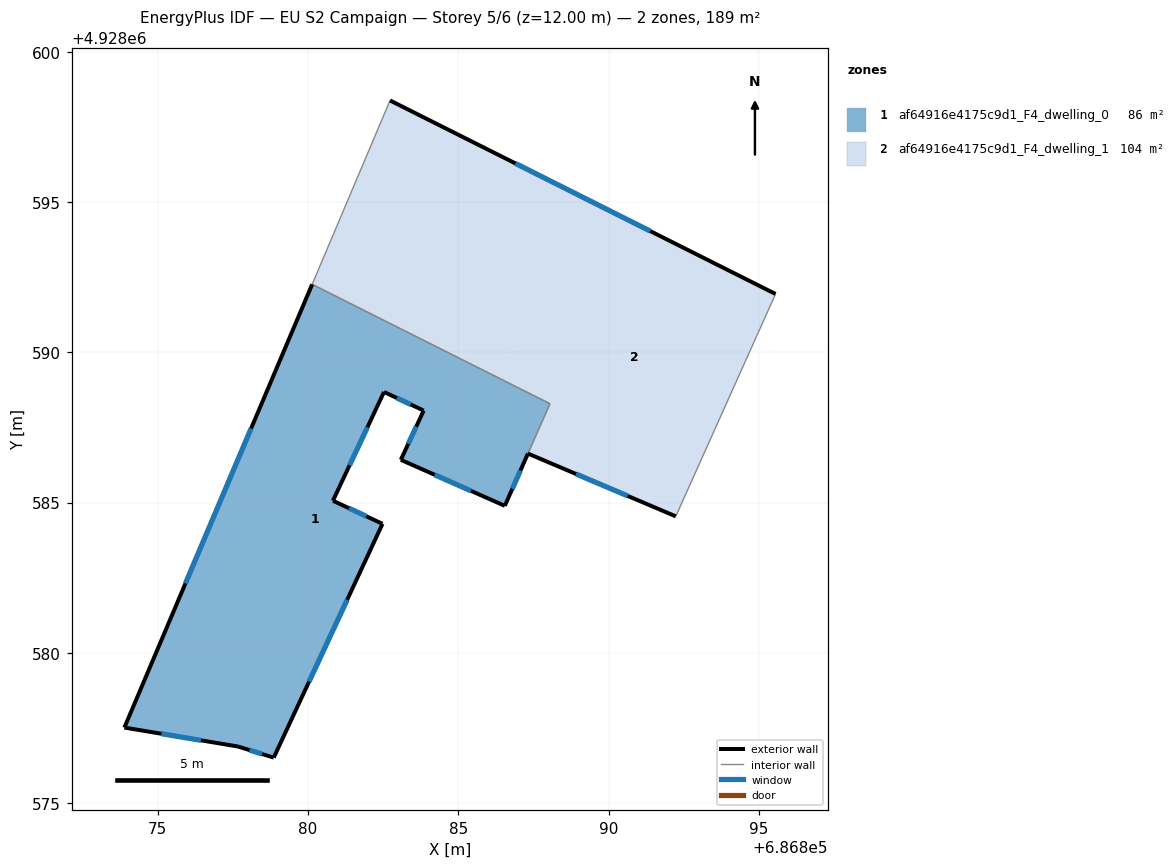
=== STOREY PLAN SPEC (per zone: floor XY polygon, exterior-wall plan segments, windows/doors) ===
zone 1: af64916e4175c9d1_F4_dwelling_0  (85.9 m²)
  floor: (686888.04, 4928588.29) (686887.36, 4928586.73) (686886.55, 4928584.89) (686883.09, 4928586.42) (686883.85, 4928588.06) (686882.53, 4928588.68) (686880.83, 4928585.06) (686882.48, 4928584.29) (686878.86, 4928576.51) (686877.67, 4928576.88) (686873.89, 4928577.51) (686880.13, 4928592.26)
  exterior wall: (686880.83, 4928585.06) – (686882.53, 4928588.68)  [4.0 m]
    window: (686881.38, 4928586.24) – (686881.97, 4928587.50)  [1.5 m²]
  exterior wall: (686882.48, 4928584.29) – (686880.83, 4928585.06)  [1.8 m]
    window: (686881.94, 4928584.54) – (686881.36, 4928584.81)  [0.7 m²]
  exterior wall: (686878.86, 4928576.51) – (686882.48, 4928584.29)  [8.6 m]
    window: (686880.03, 4928579.04) – (686881.30, 4928581.76)  [3.1 m²]
  exterior wall: (686877.67, 4928576.88) – (686878.86, 4928576.51)  [1.2 m]
    window: (686878.05, 4928576.76) – (686878.47, 4928576.63)  [0.5 m²]
  exterior wall: (686873.89, 4928577.51) – (686877.67, 4928576.88)  [3.8 m]
    window: (686875.12, 4928577.31) – (686876.44, 4928577.09)  [1.4 m²]
  exterior wall: (686880.14, 4928592.26) – (686873.89, 4928577.51)  [16.0 m]
    window: (686878.10, 4928587.47) – (686875.92, 4928582.31)  [5.9 m²]
  exterior wall: (686883.09, 4928586.42) – (686886.55, 4928584.89)  [3.8 m]
    window: (686884.21, 4928585.92) – (686885.42, 4928585.39)  [1.4 m²]
  exterior wall: (686883.85, 4928588.06) – (686883.09, 4928586.42)  [1.8 m]
    window: (686883.60, 4928587.53) – (686883.33, 4928586.96)  [0.7 m²]
  exterior wall: (686882.53, 4928588.68) – (686883.85, 4928588.06)  [1.5 m]
    window: (686882.96, 4928588.48) – (686883.42, 4928588.26)  [0.5 m²]
  exterior wall: (686886.55, 4928584.89) – (686887.32, 4928586.63)  [1.9 m]
    window: (686886.80, 4928585.46) – (686887.07, 4928586.07)  [0.7 m²]
  interior walls: 2
zone 2: af64916e4175c9d1_F4_dwelling_1  (103.5 m²)
  floor: (686895.56, 4928591.94) (686892.24, 4928584.54) (686887.32, 4928586.63) (686888.05, 4928588.29) (686880.14, 4928592.26) (686886.33, 4928589.15) (686889.30, 4928595.08)
  floor: (686889.30, 4928595.08) (686886.33, 4928589.15) (686880.14, 4928592.26) (686882.73, 4928598.38)
  exterior wall: (686895.56, 4928591.94) – (686882.73, 4928598.38)  [14.4 m]
    window: (686891.38, 4928594.04) – (686886.90, 4928596.29)  [5.3 m²]
  exterior wall: (686887.32, 4928586.63) – (686892.24, 4928584.54)  [5.3 m]
    window: (686888.92, 4928585.95) – (686890.64, 4928585.22)  [2.0 m²]
  interior walls: 4

=== DERIVED (storey summary) ===
Building: EU S2 Campaign
Storey: 5 of 6  (floor level z = 12.00 m)
Storey gross floor area: 189.4 m²
Zones on this storey: 2
  - af64916e4175c9d1_F4_dwelling_0: floor 85.9 m²; exterior wall 44.4 m (133.3 m²); 10 window(s) 16.3 m²; WWR 12.2%
  - af64916e4175c9d1_F4_dwelling_1: floor 103.5 m²; exterior wall 19.7 m (59.1 m²); 2 window(s) 7.2 m²; WWR 12.2%
Zone adjacency (shared interzone walls):
  - af64916e4175c9d1_F4_dwelling_0 ↔ af64916e4175c9d1_F4_dwelling_1